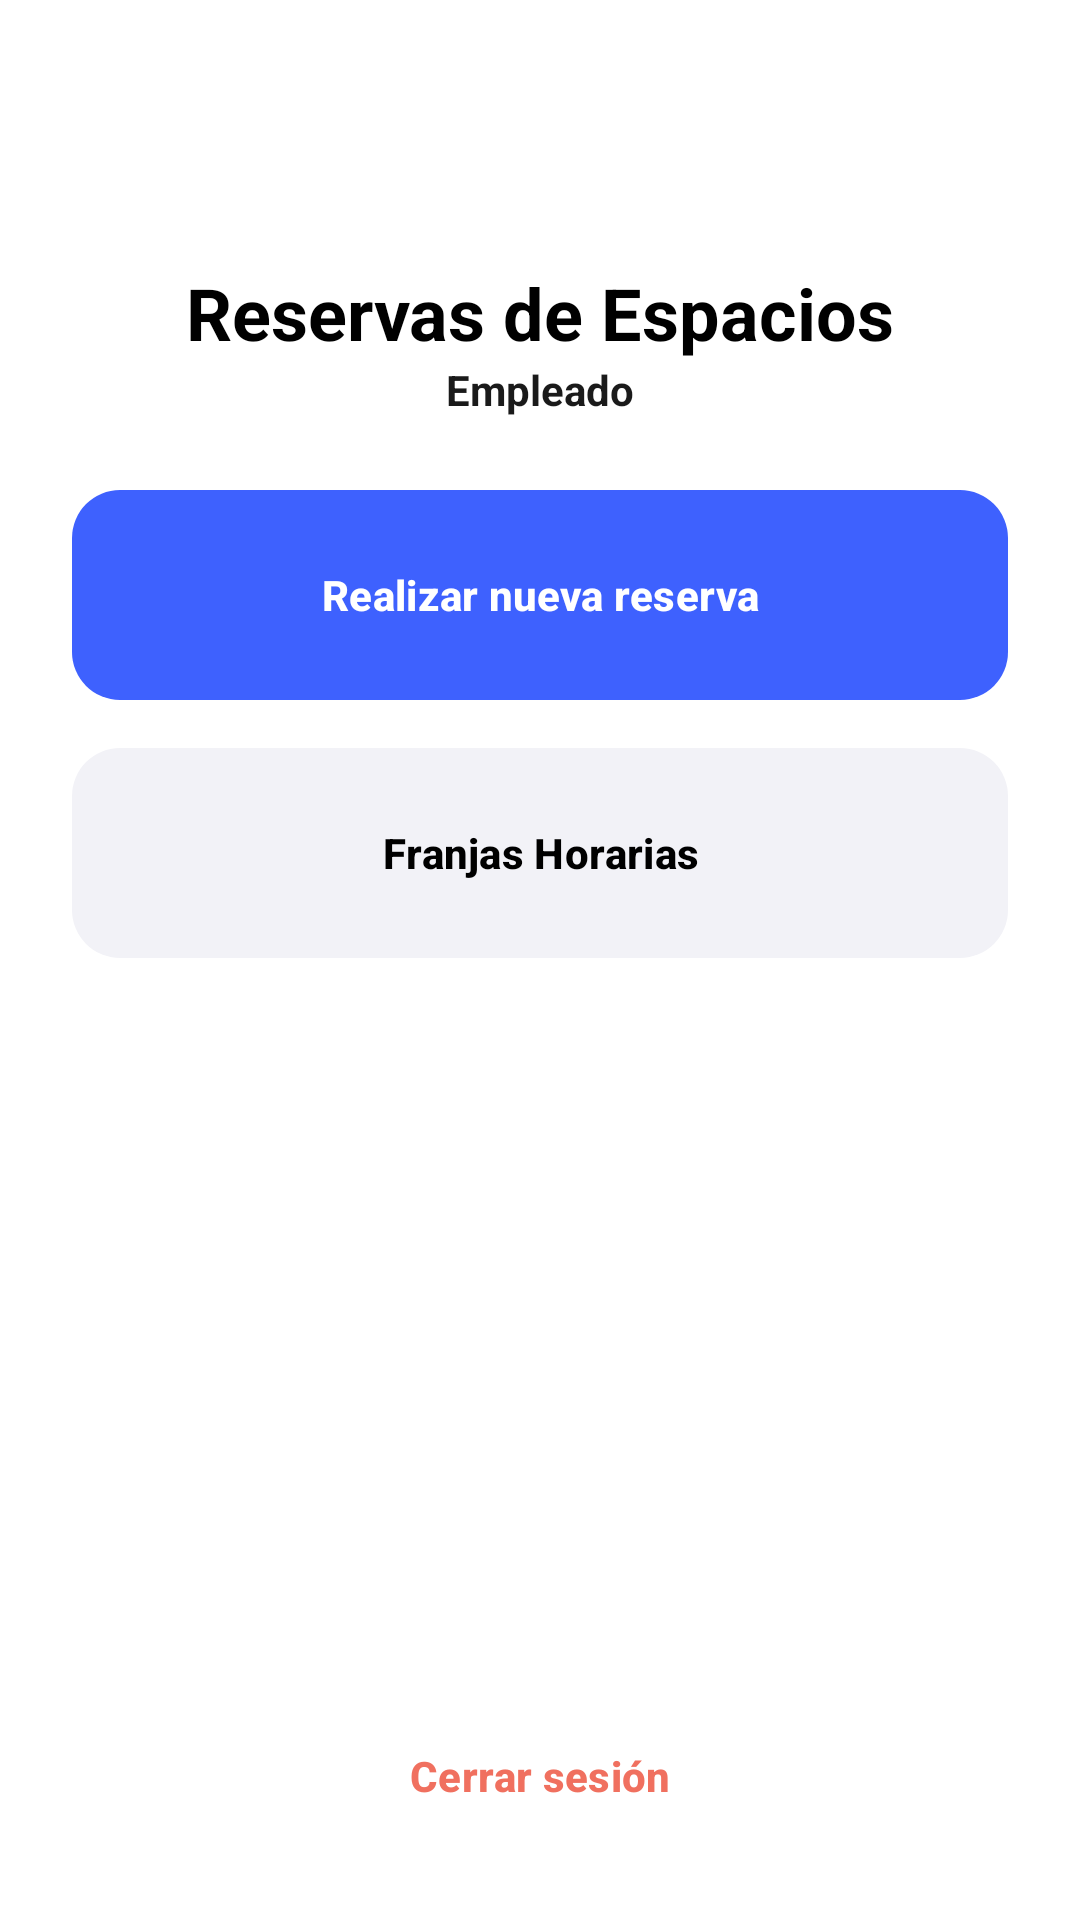

Produce the Android XML layout that renders to this screen, including the resource entries it uses.
<!-- AndroidManifest.xml: application theme Theme.TFGKotlin -->
<!-- res/layout/activity_menu_empleado.xml -->
<androidx.constraintlayout.widget.ConstraintLayout xmlns:android="http://schemas.android.com/apk/res/android"
    xmlns:app="http://schemas.android.com/apk/res-auto"
    xmlns:tools="http://schemas.android.com/tools"
    android:id="@+id/menuEmpleadoLayout"
    android:layout_width="match_parent"
    android:layout_height="match_parent"
    android:background="@drawable/aura_app_background"
    tools:context=".MenuEmpleadoActivity">

    <androidx.appcompat.widget.Toolbar
        android:id="@+id/toolbar"
        android:layout_width="0dp"
        android:layout_height="?attr/actionBarSize"
        android:background="@android:color/transparent"
        app:layout_constraintTop_toTopOf="parent"
        app:layout_constraintStart_toStartOf="parent"
        app:layout_constraintEnd_toEndOf="parent" />

    <LinearLayout
        android:layout_width="0dp"
        android:layout_height="0dp"
        android:orientation="vertical"
        android:padding="24dp"
        app:layout_constraintTop_toBottomOf="@+id/toolbar"
        app:layout_constraintBottom_toBottomOf="parent"
        app:layout_constraintStart_toStartOf="parent"
        app:layout_constraintEnd_toEndOf="parent"
        android:baselineAligned="false">

        
        <TextView
            android:id="@+id/textTitulo"
            android:layout_width="match_parent"
            android:layout_height="wrap_content"
            android:gravity="center"
            android:text="@string/title_reservas_espacios"
            android:textSize="24sp"
            android:textStyle="bold"
            android:textColor="?attr/colorOnSurface"/>

        <TextView
            android:id="@+id/textRol"
            android:layout_width="match_parent"
            android:layout_height="wrap_content"
            android:gravity="center"
            android:paddingBottom="24dp"
            android:text="@string/label_rol_empleado"
            android:textSize="14sp"
            android:textStyle="bold"
            android:textColor="?attr/colorOnSurface"
            android:alpha="0.9"/>
 
         
        <com.google.android.material.card.MaterialCardView
            android:id="@+id/cardContenedorProximas"
            android:layout_width="match_parent"
            android:layout_height="wrap_content"
            android:layout_marginBottom="24dp"
            android:visibility="gone"
            app:cardCornerRadius="32dp"
            app:cardElevation="0dp"
            app:strokeWidth="1dp"
            app:strokeColor="?attr/colorOutline"
            app:cardBackgroundColor="?attr/colorSurfaceVariant">

            <LinearLayout
                android:layout_width="match_parent"
                android:layout_height="wrap_content"
                android:orientation="vertical"
                android:padding="8dp">

                
                <LinearLayout
                    android:id="@+id/cardProximaSala"
                    android:layout_width="match_parent"
                    android:layout_height="wrap_content"
                    android:orientation="vertical"
                    android:padding="12dp"
                    android:visibility="gone"
                    android:background="?attr/selectableItemBackground"
                    android:clickable="true"
                    android:focusable="true">
                    <TextView
                        android:layout_width="wrap_content"
                        android:layout_height="wrap_content"
                        android:text="@string/label_proxima_sala_caps"
                        android:textSize="11sp"
                        android:letterSpacing="0.1"
                        android:textStyle="bold"
                        android:textColor="?attr/colorOnSurfaceVariant" />
                    <TextView
                        android:id="@+id/textProximaSala"
                        android:layout_width="match_parent"
                        android:layout_height="wrap_content"
                        android:layout_marginTop="4dp"
                        android:textColor="?attr/colorOnSurface"
                        android:textSize="16sp"
                        android:textStyle="bold"
                        tools:text="Sala de Juntas - 12:00" />
                </LinearLayout>

                <View
                    android:id="@+id/dividerAlertas1"
                    android:layout_width="match_parent"
                    android:layout_height="1dp"
                    android:layout_marginHorizontal="16dp"
                    android:background="?attr/colorOutlineVariant"
                    android:alpha="0.2"
                    android:visibility="gone"/>

                
                <LinearLayout
                    android:id="@+id/cardProximaPuesto"
                    android:layout_width="match_parent"
                    android:layout_height="wrap_content"
                    android:orientation="vertical"
                    android:padding="12dp"
                    android:visibility="gone"
                    android:background="?attr/selectableItemBackground"
                    android:clickable="true"
                    android:focusable="true">
                    <TextView
                        android:layout_width="wrap_content"
                        android:layout_height="wrap_content"
                        android:text="@string/label_proximo_puesto_caps"
                        android:textSize="11sp"
                        android:letterSpacing="0.1"
                        android:textStyle="bold"
                        android:textColor="?attr/colorOnSurfaceVariant" />
                    <TextView
                        android:id="@+id/textProximaPuesto"
                        android:layout_width="match_parent"
                        android:layout_height="wrap_content"
                        android:layout_marginTop="4dp"
                        android:textColor="?attr/colorOnSurface"
                        android:textSize="16sp"
                        android:textStyle="bold"
                        tools:text="Mesa 4 - 08:00" />
                </LinearLayout>

                <View
                    android:id="@+id/dividerAlertas2"
                    android:layout_width="match_parent"
                    android:layout_height="1dp"
                    android:layout_marginHorizontal="16dp"
                    android:background="?attr/colorOutlineVariant"
                    android:alpha="0.3" />

                
                <com.google.android.material.button.MaterialButton
                    android:id="@+id/btnVerReservas"
                    style="@style/Widget.Material3.Button.TextButton"
                    android:layout_width="match_parent"
                    android:layout_height="wrap_content"
                    android:text="@string/btn_ver_reservas"
                    android:textSize="14sp"
                    android:textStyle="bold"
                    android:textColor="?attr/colorPrimary"
                    app:icon="@drawable/ic_chevron_right"
                    app:iconGravity="textEnd"
                    app:iconPadding="8dp" />

            </LinearLayout>
        </com.google.android.material.card.MaterialCardView>

        
        <com.google.android.material.button.MaterialButton
            android:id="@+id/btnNuevaReserva"
            android:layout_width="match_parent"
            android:layout_height="70dp"
            android:text="@string/btn_nueva_reserva"
            android:textStyle="bold"
            app:cornerRadius="16dp" />

        
        <com.google.android.material.button.MaterialButton
            android:id="@+id/btnFranjas"
            style="@style/Aura.Button.Secondary"
            android:layout_width="match_parent"
            android:layout_height="70dp"
            android:layout_marginTop="16dp"
            android:text="@string/title_franjas_horarias"
            android:textStyle="bold"
            app:cornerRadius="16dp" />

        
        <View
            android:layout_width="match_parent"
            android:layout_height="0dp"
            android:layout_weight="1" />

    </LinearLayout>

    
    <com.google.android.material.button.MaterialButton
        android:id="@+id/btnLogout"
        style="@style/Widget.Material3.Button.TextButton"
        android:layout_width="wrap_content"
        android:layout_height="wrap_content"
        android:layout_marginBottom="24dp"
        android:text="@string/btn_cerrar_sesion"
        android:textColor="?attr/colorError"
        android:textStyle="bold"
        app:icon="@drawable/ic_logout"
        app:iconTint="?attr/colorError"
        app:layout_constraintBottom_toBottomOf="parent"
        app:layout_constraintStart_toStartOf="parent"
        app:layout_constraintEnd_toEndOf="parent" />


</androidx.constraintlayout.widget.ConstraintLayout>
<!-- resources referenced by this layout -->
<resources>
  <!-- drawable aura_app_background (drawable-night) -->
  <layer-list xmlns:android="http://schemas.android.com/apk/res/android">
      <item>
          <shape>
              <gradient
                  android:startColor="#E60A0A0B"
                  android:endColor="#000000"
                  android:angle="270" />
          </shape>
      </item>
  </layer-list>
  <!-- drawable ic_chevron_right (drawable) -->
  <vector xmlns:android="http://schemas.android.com/apk/res/android"
      android:width="24dp"
      android:height="24dp"
      android:viewportWidth="24"
      android:viewportHeight="24"
      android:tint="?attr/colorControlNormal">
    <path
        android:fillColor="@android:color/white"
        android:pathData="M10,6L8.59,7.41L13.17,12L8.59,16.59L10,18L16,12L10,6Z"/>
  </vector>
  <string name="btn_cerrar_sesion">Cerrar sesión</string>
  <string name="btn_nueva_reserva">Realizar nueva reserva</string>
  <string name="btn_ver_reservas">Ver mis reservas</string>
  <string name="label_proxima_sala_caps">SALA PRÓXIMA</string>
  <string name="label_proximo_puesto_caps">PUESTO PRÓXIMO</string>
  <string name="label_rol_empleado">Empleado</string>
  <string name="title_franjas_horarias">Franjas Horarias</string>
  <string name="title_reservas_espacios">Reservas de Espacios</string>
  <style name="Aura.Button.Secondary" parent="Widget.Material3.Button.TonalButton">
          <item name="shapeAppearance">@style/Aura.Shape.Pill</item>
          <item name="android:insetTop">0dp</item>
          <item name="android:insetBottom">0dp</item>
          <item name="android:textStyle">bold</item>
      </style>
  <style name="Aura.Shape.Pill" parent="ShapeAppearance.Material3.MediumComponent">
          <item name="cornerSize">28dp</item>
      </style>
  <color name="aura_surface">@color/white</color>
  <color name="aura_primary">#3E61FE</color>
  <color name="aura_on_primary">@color/white</color>
  <color name="aura_primary_container">#3E61FE</color>
  <color name="aura_on_primary_container">@color/white</color>
  <color name="aura_secondary">#757575</color>
  <color name="aura_on_secondary">@color/white</color>
  <color name="aura_surface_variant">#F2F2F7</color>
  <color name="aura_on_surface">#000000</color>
  <color name="aura_on_surface_variant">#000000</color>
  <color name="aura_outline">#D1D1D6</color>
  <color name="aura_error">#F0705F</color>
  <style name="Aura.Button" parent="Widget.Material3.Button">
          <item name="shapeAppearance">@style/Aura.Shape.Pill</item>
          <item name="android:insetTop">0dp</item>
          <item name="android:insetBottom">0dp</item>
          <item name="android:textStyle">bold</item>
          <item name="android:textColor">@color/white</item>
      </style>
  <style name="Aura.TextInputLayout" parent="Widget.Material3.TextInputLayout.OutlinedBox">
          <item name="shapeAppearance">@style/Aura.Shape.Pill</item>
          <item name="boxStrokeWidth">1dp</item>
          <item name="boxStrokeColor">?attr/colorOutline</item>
          <item name="boxBackgroundColor">?attr/colorSurface</item>
          <item name="hintTextColor">?attr/colorOnSurfaceVariant</item>
          <item name="android:textColorHint">?attr/colorOnSurfaceVariant</item>
      </style>
  <style name="CustomMaterialAlertDialog" parent="ThemeOverlay.Material3.MaterialAlertDialog">
          <item name="colorSurface">@color/aura_surface</item>
          <item name="colorOnSurface">@color/aura_on_surface</item>
          <item name="shapeAppearanceLargeComponent">@style/Aura.Shape.Pill</item>
      </style>
  <color name="white">#FFFFFFFF</color>
</resources>
